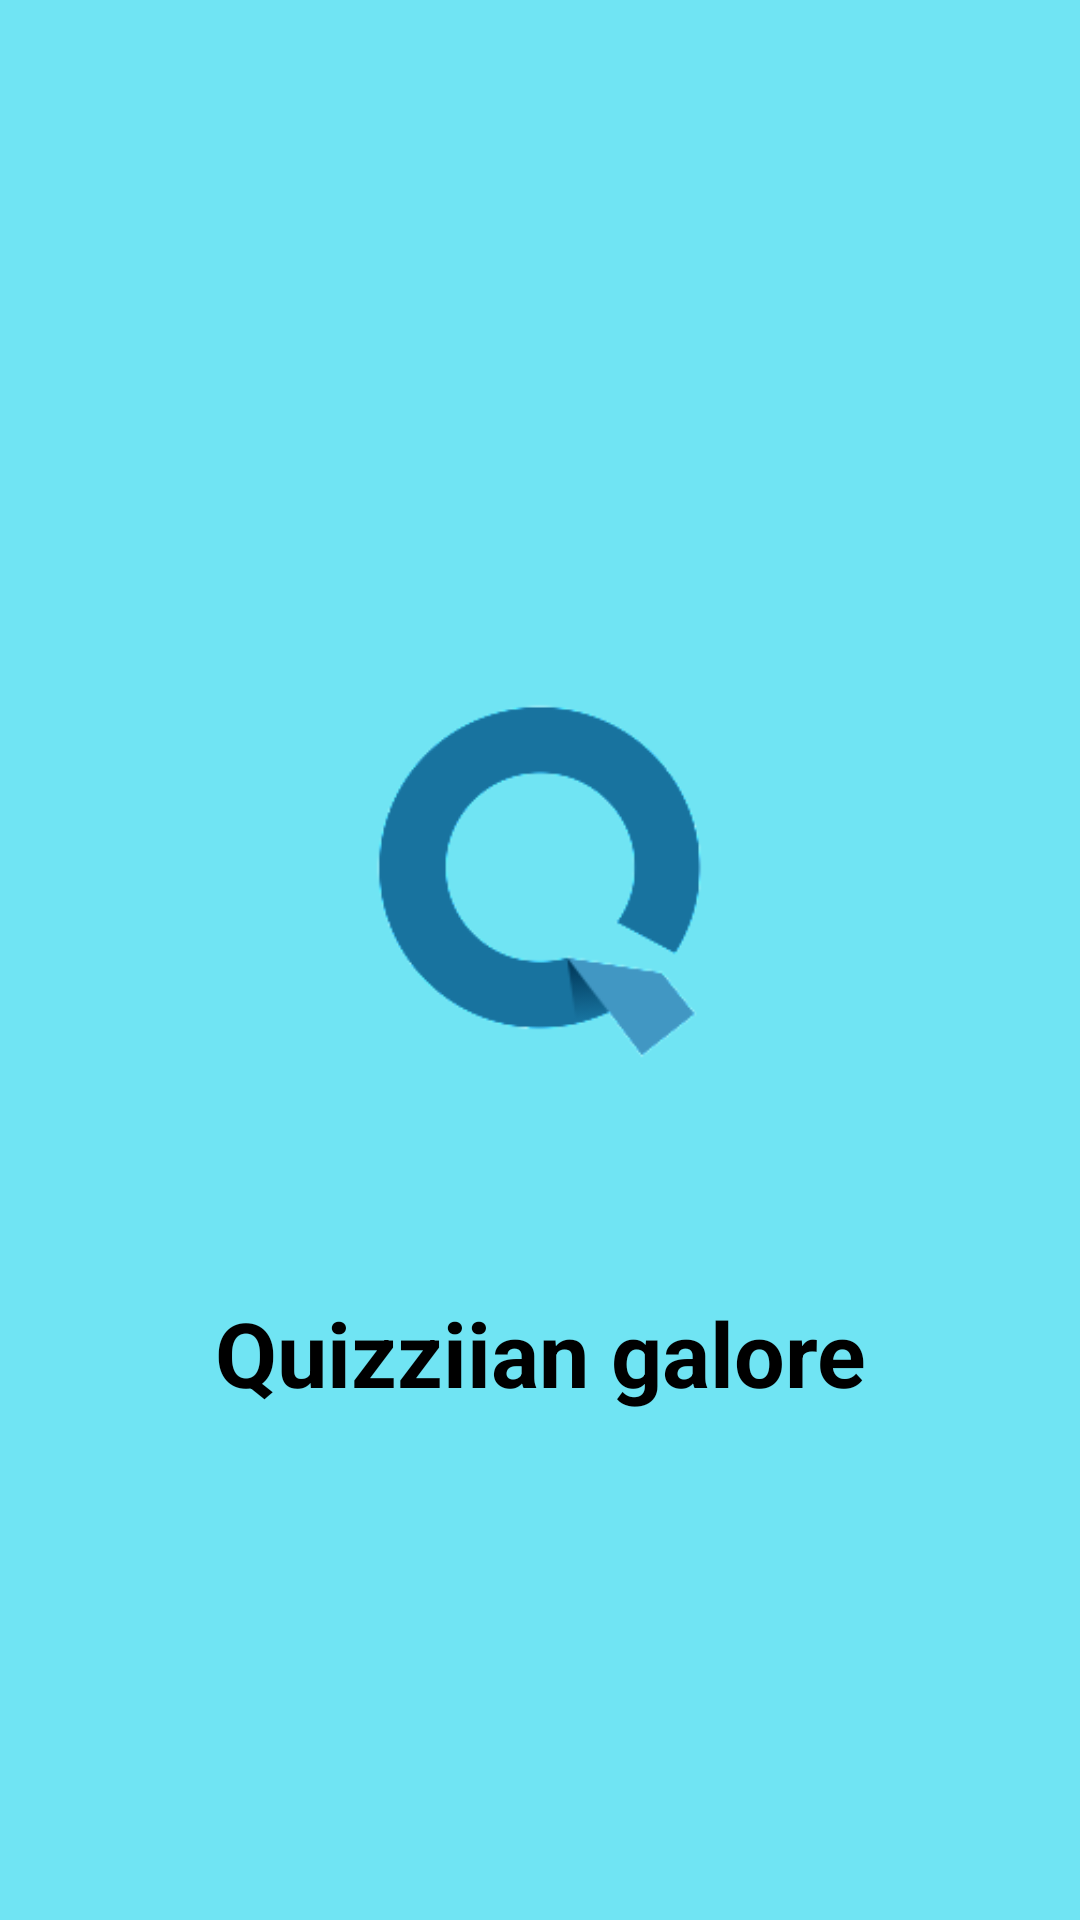

Here is an Android app screen rendered from its layout file. Give the layout XML and the strings, colors and styles it references.
<!-- AndroidManifest.xml: application theme Theme.QuizApp -->
<!-- res/layout/activity_splash.xml -->
<?xml version="1.0" encoding="utf-8"?>
<LinearLayout xmlns:android="http://schemas.android.com/apk/res/android"
    xmlns:app="http://schemas.android.com/apk/res-auto"
    xmlns:tools="http://schemas.android.com/tools"
    android:layout_width="match_parent"
    android:layout_height="match_parent"
    android:background="#70E4F3"
    android:gravity="center"
    android:orientation="vertical"
    tools:context=".activities.SplashActivity">

    <LinearLayout
        android:layout_width="wrap_content"
        android:layout_height="wrap_content"
        android:layout_gravity="center"
        android:orientation="vertical"
        android:padding="10dp">

        <ImageView
            android:id="@+id/ivQuizLogo"
            android:layout_width="250dp"
            android:layout_height="250dp"
            android:src="@drawable/q_logo" />

        <TextView
            android:id="@+id/QuizName"
            android:layout_width="match_parent"
            android:layout_height="wrap_content"
            android:layout_marginTop="12dp"
            android:text="Quizziian galore"
            android:textAlignment="center"
            android:textColor="@color/black"
            android:textSize="30sp"
            android:textStyle="bold" />

    </LinearLayout>

</LinearLayout>
<!-- resources referenced by this layout -->
<resources>
  <color name="black">#FF000000</color>
  <!-- drawable q_logo: png bitmap (drawable-v24, 13618 bytes) -->
  <style name="Theme.QuizApp" parent="Theme.MaterialComponents.DayNight.NoActionBar">
          
          <item name="colorPrimary">@color/purple_500</item>
          <item name="colorPrimaryVariant">#161636</item>
          <item name="colorOnPrimary">@color/white</item>
          
          <item name="colorSecondary">@color/teal_200</item>
          <item name="colorSecondaryVariant">@color/teal_700</item>
          <item name="colorOnSecondary">@color/black</item>
          
          <item name="android:statusBarColor" tools:targetApi="l">?attr/colorPrimaryVariant</item>
          
      </style>
  <color name="purple_500">#FF6200EE</color>
  <color name="white">#FFFFFFFF</color>
  <color name="teal_200">#FF03DAC5</color>
  <color name="teal_700">#FF018786</color>
</resources>
